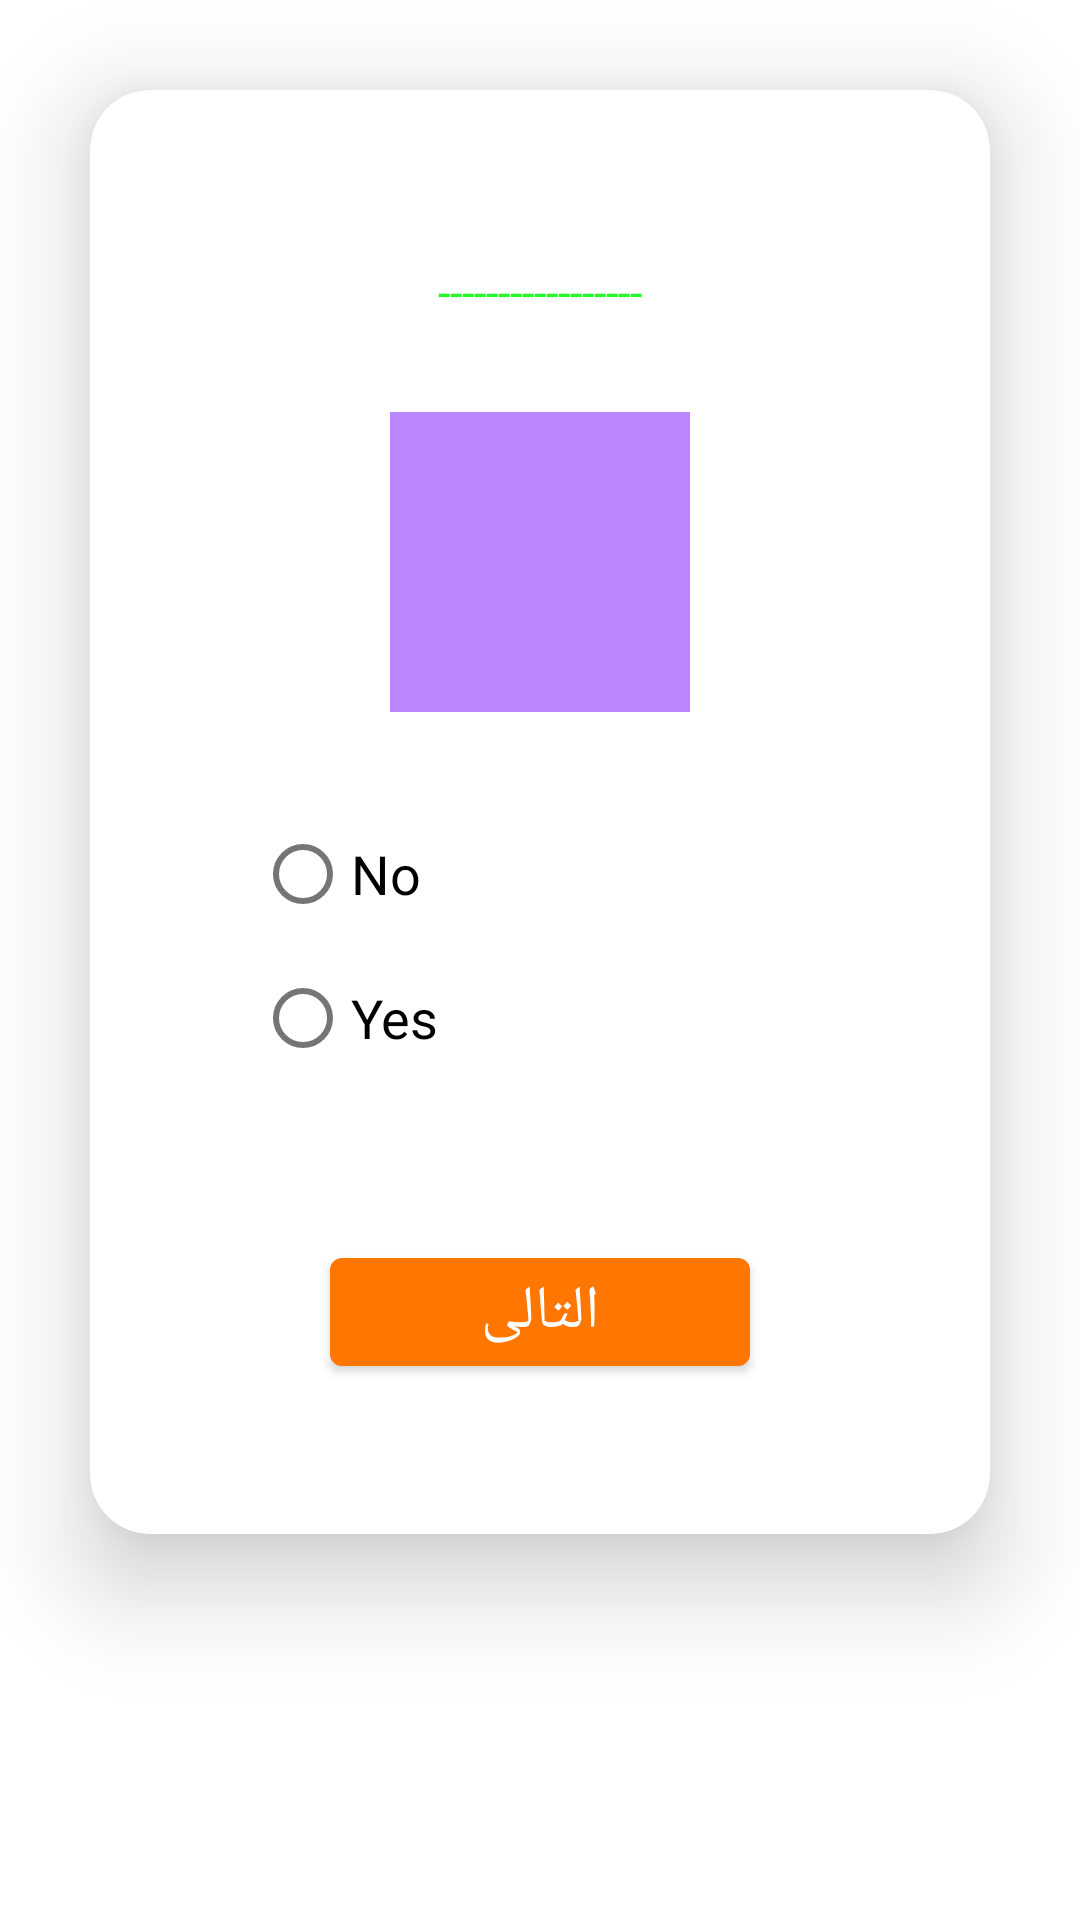

Android layout source for this screen:
<!-- AndroidManifest.xml: application theme Theme.Mente -->
<!-- res/layout/fragment_show_q_illlioni_list5.xml -->
<?xml version="1.0" encoding="utf-8"?>
<androidx.constraintlayout.widget.ConstraintLayout xmlns:app="http://schemas.android.com/apk/res-auto"
    android:layout_width="match_parent"
    android:layout_height="match_parent"
    xmlns:android="http://schemas.android.com/apk/res/android"
    xmlns:tools="http://schemas.android.com/tools">

    <androidx.cardview.widget.CardView
        android:layout_width="match_parent"
        android:layout_height="wrap_content"
        app:cardCornerRadius="20dp"
        android:layout_margin="30dp"
        app:cardElevation="20dp"
        android:layout_marginTop="20dp"
        app:layout_constraintEnd_toEndOf="parent"
        app:layout_constraintStart_toStartOf="parent"
        app:layout_constraintTop_toTopOf="parent">

        <androidx.constraintlayout.widget.ConstraintLayout
            android:layout_width="match_parent"
            android:layout_height="match_parent"

            >


            <TextView
                android:id="@+id/tvQTitleShowIllioni5"
                android:layout_width="match_parent"
                android:layout_height="wrap_content"
                android:layout_marginTop="20dp"
                android:gravity="center"
                android:textColor="@color/black"
                android:textSize="20sp"
                app:layout_constraintEnd_toEndOf="parent"
                app:layout_constraintStart_toStartOf="parent"
                app:layout_constraintTop_toTopOf="parent"
                tools:text="   555  ماذ يقصد ب علوم الحاسب " />

            <TextView
                android:id="@+id/tvQRigthTwoAnsShowIllioni5"
                android:layout_width="wrap_content"
                android:layout_height="wrap_content"
                android:text="-----------------"
                android:textSize="15sp"
                android:layout_margin="10dp"
                android:textColor="#25F92D"
                app:layout_constraintTop_toBottomOf="@+id/tvQTitleShowIllioni5"
                app:layout_constraintEnd_toEndOf="parent"
                app:layout_constraintStart_toStartOf="parent"
                />




            <ImageView
                android:id="@+id/img1ShowIllioni5"
                android:layout_width="100dp"
                android:layout_height="100dp"
                android:layout_marginTop="30dp"
                android:src="@color/purple_200"
                app:layout_constraintEnd_toEndOf="parent"
                app:layout_constraintStart_toStartOf="parent"
                app:layout_constraintTop_toBottomOf="@+id/tvQRigthTwoAnsShowIllioni5" />


            <RadioGroup
                android:id="@+id/radio_group_QTwo"
                android:layout_width="match_parent"
                android:layout_height="wrap_content"
                android:layout_marginHorizontal="55dp"
                android:layout_marginTop="30dp"
                android:orientation="vertical"
                app:layout_constraintStart_toStartOf="parent"
                app:layout_constraintTop_toBottomOf="@+id/img1ShowIllioni5">

                <RadioButton
                    android:id="@+id/rbSelectNoShowIllioni5"
                    android:layout_width="match_parent"
                    android:layout_height="wrap_content"
                    android:checked="false"
                    android:text="@string/no"
                    android:textColor="@color/black"
                    android:textSize="18sp" />

                <RadioButton
                    android:id="@+id/rbSelectYesShowIllioni5"
                    android:layout_width="match_parent"
                    android:layout_height="wrap_content"
                    android:checked="false"
                    android:text="@string/yes"
                    android:textColor="@color/black"
                    android:textSize="18sp" />



            </RadioGroup>

            <Button
                android:id="@+id/btnNext"
                android:layout_width="match_parent"
                android:layout_height="wrap_content"
                android:layout_marginHorizontal="80dp"
                android:layout_marginVertical="50dp"
                android:layout_marginBottom="0dp"
                android:inputType="text"
                android:text="التالى"
                android:textSize="20sp"
                app:layout_constraintBottom_toBottomOf="parent"
                app:layout_constraintEnd_toEndOf="parent"
                app:layout_constraintStart_toStartOf="parent"
                app:layout_constraintTop_toBottomOf="@+id/radio_group_QTwo" />


        </androidx.constraintlayout.widget.ConstraintLayout>


    </androidx.cardview.widget.CardView>


</androidx.constraintlayout.widget.ConstraintLayout>
<!-- resources referenced by this layout -->
<resources>
  <color name="black">#FF000000</color>
  <color name="purple_200">#FFBB86FC</color>
  <string name="no">No</string>
  <string name="yes">Yes</string>
  <style name="Theme.Mente" parent="Theme.MaterialComponents.DayNight.NoActionBar">
          
          
          
          
          
          
          
          
          
          
          
  
          <item name="colorPrimary">@color/base_color</item>
          <item name="colorPrimaryVariant">@color/primary_color</item>
          <item name="colorOnPrimary">@color/white</item>
          
          
          
          <item name="colorOnSecondary">@color/black</item>
          
          <item name="android:statusBarColor">@color/base_color</item>
          
      </style>
  <color name="base_color">#FF7700</color>
  <color name="primary_color">#707070</color>
  <color name="white">#FFFFFFFF</color>
</resources>
